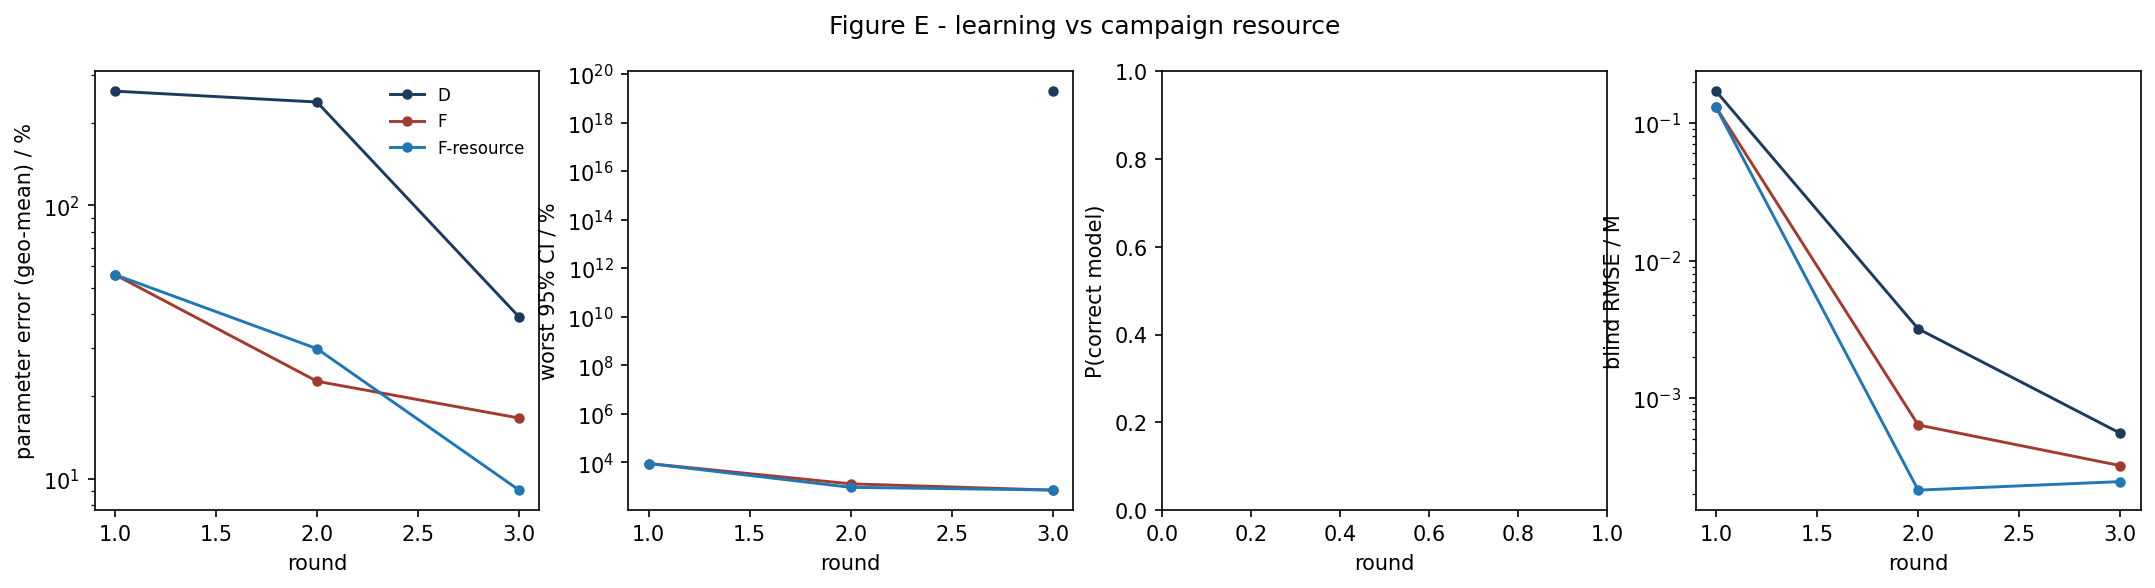

Source data for this figure (header and first rows):
strategy, round, param_err_pct, max_rel_ci_pct, p_correct, blind_rmse_M
D, 1, 261.8, nan, nan, 0.1703
D, 2, 238.8, nan, nan, 0.003189
D, 3, 39.06, 1.9884770035674735e+19, nan, 0.0005548
F, 1, 55.83, 9017, nan, 0.1302
F, 2, 22.74, 1311, nan, 0.0006376
F, 3, 16.68, 721.2, nan, 0.0003228
F-resource, 1, 55.83, 9017, nan, 0.1302
F-resource, 2, 29.91, 940.9, nan, 0.0002142
F-resource, 3, 9.087, 728.4, nan, 0.000247
